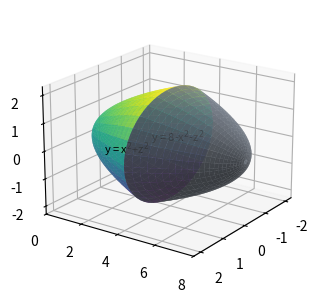

Here is the Python script that generated this plot: (Note: this script raises an exception after producing the figure.)
"""Figure 1: the solid between the paraboloids y = x^2 + z^2 and y = 8 - x^2 - z^2."""
import matplotlib
matplotlib.use("Agg")
import matplotlib.pyplot as plt
import numpy as np
from mpl_toolkits.mplot3d import proj3d
fig, ax = plt.subplots(subplot_kw={"projection": "3d"}, figsize=(5, 3.6), dpi=150)
th = np.linspace(0, 2 * np.pi, 60)
rw = np.linspace(0, 2, 25)
T, R = np.meshgrid(th, rw)
X = R * np.cos(T)
Z = R * np.sin(T)
ax.plot_surface(X, X**2 + Z**2, Z, cmap="viridis", alpha=0.85)
ax.plot_surface(X, 8.0 - X**2 - Z**2, Z, color="#9aa4b2", alpha=0.85)
ax.set_xlim(-2.3, 2.3)
ax.set_ylim(0, 8)
ax.set_zlim(-2.3, 2.3)
ax.view_init(elev=20, azim=35)
fig.canvas.draw()
def put(p, s):
    px, py, pz = proj3d.proj_transform(p[0], p[1], p[2], ax.get_proj())
    dx, dy = ax.transData.transform((px, py))
    fx = (dx - ax.bbox.x0) / (ax.bbox.x1 - ax.bbox.x0)
    fy = (dy - ax.bbox.y0) / (ax.bbox.y1 - ax.bbox.y0)
    return ax.text2D(fx, fy, s, transform=ax.transAxes, fontsize=8)
put((1.5, 2.25, 0.0), "y = x$^2$+z$^2$")
put((1.1, 4.3, 0.6), "y = 8-x$^2$-z$^2$")
fig.canvas.draw()
renderer = fig.canvas.get_renderer()
for a in list(ax.texts) + ([ax.get_legend()] if ax.get_legend() else []):
    box = a.get_window_extent(renderer)
    name = a.get_text() if hasattr(a, "get_text") else "legend"
    assert ax.bbox.x0 - 1 <= box.x0 and box.x1 <= ax.bbox.x1 + 1, name
    assert ax.bbox.y0 - 1 <= box.y0 and box.y1 <= ax.bbox.y1 + 1, name
fig.savefig("calculus-15.7.20/solution/part1_figure1.png", dpi=150)
print("figure saved: part1_figure1.png")
